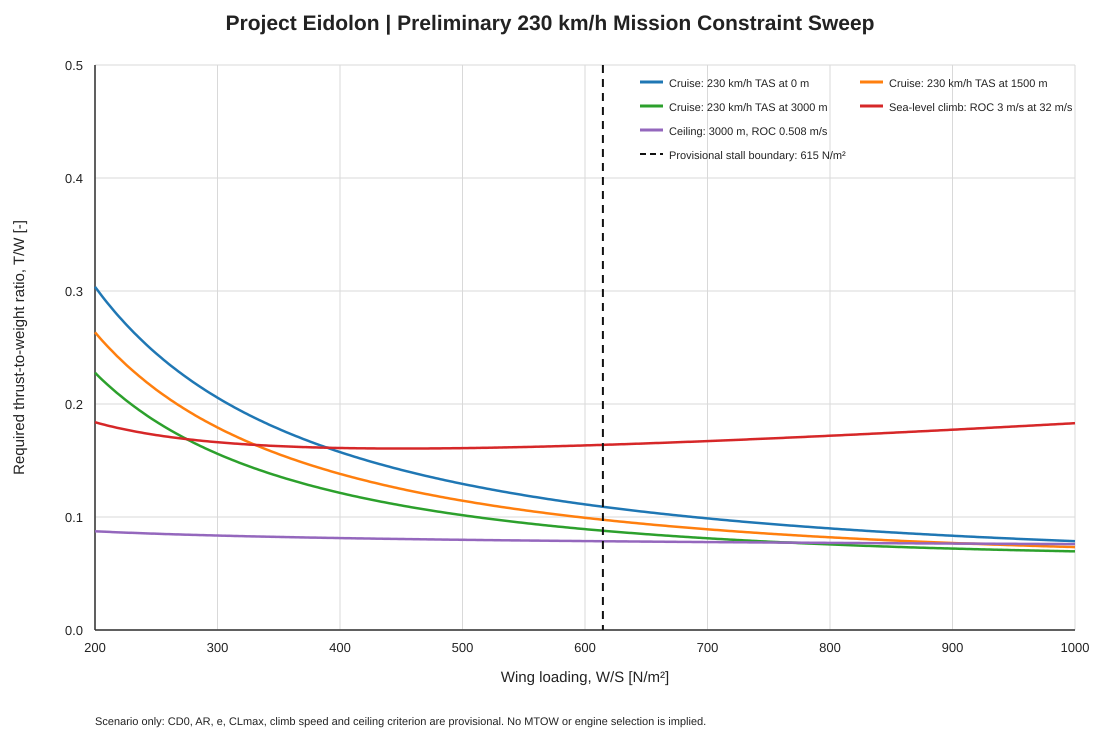

The data file committed next to this chart (first rows):
wing_loading_N_m2, condition, required_TW, density_kg_m3, speed_m_s, rate_of_climb_m_s
200.0, Cruise: 230 km/h TAS at 0 m, 0.3037, 1.225, 63.89, 0.0
202.0, Cruise: 230 km/h TAS at 0 m, 0.3008, 1.225, 63.89, 0.0
204.0, Cruise: 230 km/h TAS at 0 m, 0.2979, 1.225, 63.89, 0.0
206.0, Cruise: 230 km/h TAS at 0 m, 0.2951, 1.225, 63.89, 0.0
208.0, Cruise: 230 km/h TAS at 0 m, 0.2923, 1.225, 63.89, 0.0
210.0, Cruise: 230 km/h TAS at 0 m, 0.2896, 1.225, 63.89, 0.0
212.0, Cruise: 230 km/h TAS at 0 m, 0.287, 1.225, 63.89, 0.0
214.0, Cruise: 230 km/h TAS at 0 m, 0.2844, 1.225, 63.89, 0.0
216.0, Cruise: 230 km/h TAS at 0 m, 0.2818, 1.225, 63.89, 0.0
218.0, Cruise: 230 km/h TAS at 0 m, 0.2793, 1.225, 63.89, 0.0
220.0, Cruise: 230 km/h TAS at 0 m, 0.2768, 1.225, 63.89, 0.0
222.0, Cruise: 230 km/h TAS at 0 m, 0.2744, 1.225, 63.89, 0.0
224.0, Cruise: 230 km/h TAS at 0 m, 0.272, 1.225, 63.89, 0.0
226.0, Cruise: 230 km/h TAS at 0 m, 0.2697, 1.225, 63.89, 0.0
228.0, Cruise: 230 km/h TAS at 0 m, 0.2674, 1.225, 63.89, 0.0
230.0, Cruise: 230 km/h TAS at 0 m, 0.2652, 1.225, 63.89, 0.0
232.0, Cruise: 230 km/h TAS at 0 m, 0.2629, 1.225, 63.89, 0.0
234.0, Cruise: 230 km/h TAS at 0 m, 0.2608, 1.225, 63.89, 0.0
236.0, Cruise: 230 km/h TAS at 0 m, 0.2586, 1.225, 63.89, 0.0
238.0, Cruise: 230 km/h TAS at 0 m, 0.2565, 1.225, 63.89, 0.0
240.0, Cruise: 230 km/h TAS at 0 m, 0.2545, 1.225, 63.89, 0.0
242.0, Cruise: 230 km/h TAS at 0 m, 0.2524, 1.225, 63.89, 0.0
244.0, Cruise: 230 km/h TAS at 0 m, 0.2505, 1.225, 63.89, 0.0
246.0, Cruise: 230 km/h TAS at 0 m, 0.2485, 1.225, 63.89, 0.0
248.0, Cruise: 230 km/h TAS at 0 m, 0.2466, 1.225, 63.89, 0.0
250.0, Cruise: 230 km/h TAS at 0 m, 0.2447, 1.225, 63.89, 0.0
252.0, Cruise: 230 km/h TAS at 0 m, 0.2428, 1.225, 63.89, 0.0
254.0, Cruise: 230 km/h TAS at 0 m, 0.241, 1.225, 63.89, 0.0
256.0, Cruise: 230 km/h TAS at 0 m, 0.2391, 1.225, 63.89, 0.0
258.0, Cruise: 230 km/h TAS at 0 m, 0.2374, 1.225, 63.89, 0.0
260.0, Cruise: 230 km/h TAS at 0 m, 0.2356, 1.225, 63.89, 0.0
262.0, Cruise: 230 km/h TAS at 0 m, 0.2339, 1.225, 63.89, 0.0
264.0, Cruise: 230 km/h TAS at 0 m, 0.2322, 1.225, 63.89, 0.0
266.0, Cruise: 230 km/h TAS at 0 m, 0.2305, 1.225, 63.89, 0.0
268.0, Cruise: 230 km/h TAS at 0 m, 0.2289, 1.225, 63.89, 0.0
270.0, Cruise: 230 km/h TAS at 0 m, 0.2273, 1.225, 63.89, 0.0
272.0, Cruise: 230 km/h TAS at 0 m, 0.2257, 1.225, 63.89, 0.0
274.0, Cruise: 230 km/h TAS at 0 m, 0.2241, 1.225, 63.89, 0.0
276.0, Cruise: 230 km/h TAS at 0 m, 0.2225, 1.225, 63.89, 0.0
278.0, Cruise: 230 km/h TAS at 0 m, 0.221, 1.225, 63.89, 0.0
280.0, Cruise: 230 km/h TAS at 0 m, 0.2195, 1.225, 63.89, 0.0
282.0, Cruise: 230 km/h TAS at 0 m, 0.218, 1.225, 63.89, 0.0
284.0, Cruise: 230 km/h TAS at 0 m, 0.2166, 1.225, 63.89, 0.0
286.0, Cruise: 230 km/h TAS at 0 m, 0.2151, 1.225, 63.89, 0.0
288.0, Cruise: 230 km/h TAS at 0 m, 0.2137, 1.225, 63.89, 0.0
290.0, Cruise: 230 km/h TAS at 0 m, 0.2123, 1.225, 63.89, 0.0
292.0, Cruise: 230 km/h TAS at 0 m, 0.2109, 1.225, 63.89, 0.0
294.0, Cruise: 230 km/h TAS at 0 m, 0.2096, 1.225, 63.89, 0.0
296.0, Cruise: 230 km/h TAS at 0 m, 0.2082, 1.225, 63.89, 0.0
298.0, Cruise: 230 km/h TAS at 0 m, 0.2069, 1.225, 63.89, 0.0
300.0, Cruise: 230 km/h TAS at 0 m, 0.2056, 1.225, 63.89, 0.0
302.0, Cruise: 230 km/h TAS at 0 m, 0.2043, 1.225, 63.89, 0.0
304.0, Cruise: 230 km/h TAS at 0 m, 0.203, 1.225, 63.89, 0.0
306.0, Cruise: 230 km/h TAS at 0 m, 0.2018, 1.225, 63.89, 0.0
308.0, Cruise: 230 km/h TAS at 0 m, 0.2005, 1.225, 63.89, 0.0
310.0, Cruise: 230 km/h TAS at 0 m, 0.1993, 1.225, 63.89, 0.0
312.0, Cruise: 230 km/h TAS at 0 m, 0.1981, 1.225, 63.89, 0.0
314.0, Cruise: 230 km/h TAS at 0 m, 0.1969, 1.225, 63.89, 0.0
316.0, Cruise: 230 km/h TAS at 0 m, 0.1958, 1.225, 63.89, 0.0
318.0, Cruise: 230 km/h TAS at 0 m, 0.1946, 1.225, 63.89, 0.0
... 1,945 more rows
